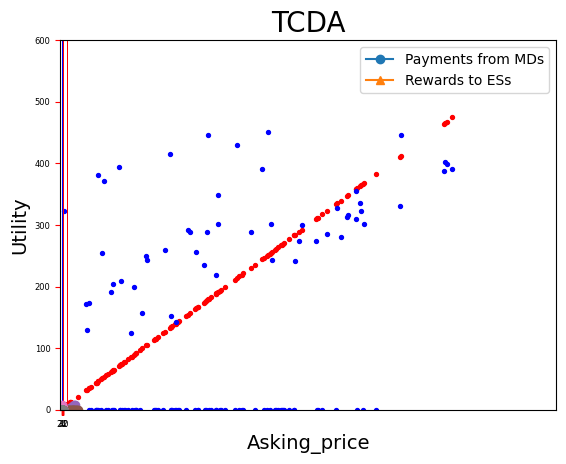

This figure's Python source:
import matplotlib.pyplot as plt
import matplotlib
import numpy as np
#绘图

SW_ES = [5550.1993886242, 7093.622626597412, 12711.203000549054, 17119.96954613979, 20569.029922845202, 24424.44657408173, 23269.624835395025, 27837.15995451564, 31090.609096929402, 35894.19985742175]
NMSD_ES = [21, 40, 73, 81, 100, 116, 132, 137, 158, 169]
RU_ES = [0.9101675332177932, 0.9593140031930782, 0.8392260446170002, 0.7874247203900201, 0.8055798442361266, 0.738040192068291, 0.7512510608410641, 0.6832869080779944, 0.7175156874246063, 0.6395802636294851]
def draw_ES(Y,yname):
    plt.rcParams['font.sans-serif'] = ['SimHei']
    plt.rcParams['axes.unicode_minus'] = False
    x = np.arange(len(Y))
    #索引列表
    numbers = []
    for i in range(20,201,20):
        numbers.append(i)
    plt.bar(x,Y,width=0.5,color='limegreen')
    #设置标题以及字体大小
    plt.title(label='TCDA',fontsize=18)
    plt.xlabel('Numbers of ESs',fontsize=14)
    plt.ylabel(yname,fontsize=14)
    plt.xticks(x,numbers)
    #设置坐标轴刻度
    plt.tick_params(axis='both',labelsize=12,color='blue' )
    plt.show()
SW_MD = [12715.645447351217, 15090.078992410097, 17005.749969073404, 19049.17165497683, 22922.718255952583, 18939.236217591537, 20939.04235778402, 20174.332470068704, 22331.531485904914, 25380.878476012753]
NMSD_MD = [56, 75, 90, 101, 115, 107, 112, 104, 105, 111]
RU_MD = [0.4660750187851587, 0.5804084675599851, 0.7173566384327045, 0.7815516691971733, 0.8406819639568807, 0.8721737405791352, 0.8611253564175675, 0.8299815652756829, 0.859634064645788, 0.925582237967753]
def draw_MD(Y,yname):
    plt.rcParams['font.sans-serif'] = ['SimHei']
    plt.rcParams['axes.unicode_minus'] = False
    x = np.arange(len(Y))
    #索引列表
    numbers = []
    for i in range(100,1001,100):
        numbers.append(i)
    plt.bar(x,Y,width=0.5,color='limegreen')
    #设置标题以及字体大小
    plt.title(label='TCDA',fontsize=18)
    plt.xlabel('Numbers of MDs',fontsize=14)
    plt.ylabel(yname,fontsize=14)
    plt.xticks(x,numbers)
    #设置坐标轴刻度
    plt.tick_params(axis='both',labelsize=12,color='blue' )
    plt.show()
def draw_Participants():
    # 设置字体为微软雅黑，解决中文显示问题
    matplotlib.rc("font", family='Microsoft YaHei')
    # 1.准备数据
    S1_SW = [5978.811087079457, 7903.81282720451, 12690.924378231975, 14777.137361028468, 19056.583471785052,
             21901.70114175608, 24517.078723785868]
    S2_SW = [3851.4909887141935, 9161.691779981307, 10944.031753141424, 15178.066749318492, 21615.31258742871,
             25063.426042715244, 26760.610432292466]
    S3_SW = [4666.740346892653, 7138.790227136082, 12313.051282781638, 13272.958807550154, 18738.718849181692,
             24085.18777373821, 27489.252236820445]
    S4_SW = [3649.9200778253885, 7506.545465388259, 10836.84658739367, 16135.62573327328, 19632.474146692377,
             21543.00152408768, 30095.259181931055]
    # 索引列表
    participants = [120, 240, 360, 480, 600, 720, 840]
    """
    设置刻度：
    - xticks()：设置x轴刻度
    - yticks()：设置y轴刻度
    """
    # 设置x轴刻度
    plt.xticks(participants)
    # 设置线条样式
    plt.plot(participants, S1_SW, '-o', participants, S2_SW, '-^', participants, S3_SW, '-d', participants, S4_SW, '-s')
    # 设置标题及字体大小
    plt.title('TCDA', fontsize=20)
    plt.xlabel('Numbers of participants', fontsize=14)
    plt.ylabel('SW', fontsize=14)
    # 设置坐标轴刻度
    plt.tick_params(axis='both', labelsize=12, color='red')
    plt.legend(['S1', 'S2', 'S3', 'S4'], loc='best')
    plt.show()

def draw_Payments():
        """
        axis()设置绘图区间：
        axis([xmin, xmax, ymin, ymax])
        xmin/xmax：x轴的最小/最大区间
        ymin/ymxa：y轴的最小/最大区间
        """
        plt.rcParams['font.sans-serif'] = ['SimHei']
        plt.rcParams['axes.unicode_minus'] = False

        x1 = [62.90589004798984, 358.04397591778115, 219.42671443146892, 270.3191432582787, 288.6536346031615,
              139.49538098474048, 346.9007519113769, 114.3550379449963, 339.60383202897117, 86.35044862223117,
              309.0012156871184, 11.909385074327812, 12.88882810890395, 63.97929532281152, 135.53753969669228,
              72.51546198682384, 474.43645251552573, 90.9799605501328, 348.6622549322712, 142.83206613433464,
              283.4787732245644, 260.09756652034304, 235.63098161396815, 177.0292891352234, 260.8247823909224,
              118.3792385559402, 8.526466948327506, 188.394766917191, 198.80874026277357, 211.16228054772066,
              44.01079748225547, 250.20917286897395, 92.01586549712049, 362.6849143227965, 65.09113771326021,
              34.50096268723483, 253.59615681294397, 180.47945962291564, 167.31825657098247, 45.96366120648882,
              311.40251315212214, 134.62135290335215, 465.5263367187486, 467.5025499879403, 182.68751039131578,
              11.914434323745851, 97.13780020029257, 382.034173932262, 77.28484017358579, 364.25386274946464,
              43.797631553885964, 139.90232577738007, 5.166701458118538, 193.303740196823, 123.89771027854955,
              359.5185077830322, 333.51884186354516, 82.40895971960126, 20.9924715051438, 71.85325844476618,
              367.7395477116692, 58.2871004637965, 37.63771772657295, 166.3318703037563, 175.25689581938977,
              49.9961036452745, 188.27101428195613, 113.04664319252497, 74.76062592930442, 267.1003256771035,
              463.7800389933899, 268.08540392080704, 283.7043406932714, 282.8771688171234, 322.5163242882745,
              144.17003417550404, 43.54776140437592, 269.57880828776337, 366.7384827892112, 78.2742437227134,
              55.62959072225037, 335.34579174003477, 246.04077018582345, 263.58333701665714, 194.11143816057836,
              115.5761846786668, 311.0465158119341, 91.28579834543224, 152.37552451602477, 410.5032390715096,
              134.5982562783456, 163.25225798161054, 357.73925521811583, 276.51991899664034, 221.29859513597424,
              216.93149248903444, 317.11553746874176, 255.73425582849097, 4.269771353942296, 6.882256617204256]
        y1 = [62.90589004798984, 358.04397591778115, 219.42671443146892, 270.3191432582787, 288.6536346031615,
              139.49538098474048, 346.9007519113769, 114.3550379449963, 339.60383202897117, 86.35044862223117,
              309.0012156871184, 11.909385074327812, 12.88882810890395, 63.97929532281152, 135.53753969669228,
              72.51546198682384, 474.43645251552573, 90.9799605501328, 348.6622549322712, 142.83206613433464,
              283.4787732245644, 260.09756652034304, 235.63098161396815, 177.0292891352234, 260.8247823909224,
              118.3792385559402, 8.526466948327506, 188.394766917191, 198.80874026277357, 211.16228054772066,
              44.01079748225547, 250.20917286897395, 92.01586549712049, 362.6849143227965, 65.09113771326021,
              34.50096268723483, 253.59615681294397, 180.47945962291564, 167.31825657098247, 45.96366120648882,
              311.40251315212214, 134.62135290335215, 465.5263367187486, 467.5025499879403, 182.68751039131578,
              11.914434323745851, 97.13780020029257, 382.034173932262, 77.28484017358579, 364.25386274946464,
              43.797631553885964, 139.90232577738007, 5.166701458118538, 193.303740196823, 123.89771027854955,
              359.5185077830322, 333.51884186354516, 82.40895971960126, 20.9924715051438, 71.85325844476618,
              367.7395477116692, 58.2871004637965, 37.63771772657295, 166.3318703037563, 175.25689581938977,
              49.9961036452745, 188.27101428195613, 113.04664319252497, 74.76062592930442, 267.1003256771035,
              463.7800389933899, 268.08540392080704, 283.7043406932714, 282.8771688171234, 322.5163242882745,
              144.17003417550404, 43.54776140437592, 269.57880828776337, 366.7384827892112, 78.2742437227134,
              55.62959072225037, 335.34579174003477, 246.04077018582345, 263.58333701665714, 194.11143816057836,
              115.5761846786668, 311.0465158119341, 91.28579834543224, 152.37552451602477, 410.5032390715096,
              134.5982562783456, 163.25225798161054, 357.73925521811583, 276.51991899664034, 221.29859513597424,
              216.93149248903444, 317.11553746874176, 255.73425582849097, 4.269771353942296, 6.882256617204256]
        x2 = [62.90589004798984, 358.04397591778115, 219.42671443146892, 270.3191432582787, 288.6536346031615,
              139.49538098474048, 346.9007519113769, 114.3550379449963, 339.60383202897117, 86.35044862223117,
              309.0012156871184, 11.909385074327812, 12.88882810890395, 63.97929532281152, 135.53753969669228,
              72.51546198682384, 474.43645251552573, 90.9799605501328, 348.6622549322712, 142.83206613433464,
              283.4787732245644, 260.09756652034304, 235.63098161396815, 177.0292891352234, 260.8247823909224,
              118.3792385559402, 8.526466948327506, 188.394766917191, 198.80874026277357, 211.16228054772066,
              44.01079748225547, 250.20917286897395, 92.01586549712049, 362.6849143227965, 65.09113771326021,
              34.50096268723483, 253.59615681294397, 180.47945962291564, 167.31825657098247, 45.96366120648882,
              311.40251315212214, 134.62135290335215, 465.5263367187486, 467.5025499879403, 182.68751039131578,
              11.914434323745851, 97.13780020029257, 382.034173932262, 77.28484017358579, 364.25386274946464,
              43.797631553885964, 139.90232577738007, 5.166701458118538, 193.303740196823, 123.89771027854955,
              359.5185077830322, 333.51884186354516, 82.40895971960126, 20.9924715051438, 71.85325844476618,
              367.7395477116692, 58.2871004637965, 37.63771772657295, 166.3318703037563, 175.25689581938977,
              49.9961036452745, 188.27101428195613, 113.04664319252497, 74.76062592930442, 267.1003256771035,
              463.7800389933899, 268.08540392080704, 283.7043406932714, 282.8771688171234, 322.5163242882745,
              144.17003417550404, 43.54776140437592, 269.57880828776337, 366.7384827892112, 78.2742437227134,
              55.62959072225037, 335.34579174003477, 246.04077018582345, 263.58333701665714, 194.11143816057836,
              115.5761846786668, 311.0465158119341, 91.28579834543224, 152.37552451602477, 410.5032390715096,
              134.5982562783456, 163.25225798161054, 357.73925521811583, 276.51991899664034, 221.29859513597424,
              216.93149248903444, 317.11553746874176, 255.73425582849097, 4.269771353942296, 6.882256617204256]
        y2 = [0, 309.39334644480766, 0, 0, 274.4316655908854, 0, 312.34618482645465, 0, 280.244557195697, 0,
              274.6006897219509, 0, 0, 0, 0, 0, 390.1127861504616, 0, 316.2941875657061, 0, 0, 0, 0, 0, 0, 0, 0, 0, 0,
              0, 0, 0, 0, 336.05852436461475, 0, 0, 0, 0, 0, 0, 0, 0, 401.9709267440784, 398.1945493061603, 0, 0, 0, 0,
              0, 321.8564298828292, 0, 0, 0, 0, 0, 0, 0, 0, 0, 0, 300.9431064281042, 0, 0, 0, 0, 0, 0, 0, 0, 0,
              387.7853059573779, 0, 242.03786758119736, 0, 285.0915278398668, 0, 0, 0, 0, 0, 0, 326.83115249663547, 0,
              0, 0, 0, 0, 0, 0, 330.52506105154384, 0, 0, 355.24570780387637, 0, 0, 0, 0, 242.74775064970044, 0, 0]
        # 设置绘图区间
        plt.axis([200, 500, 200, 500])
        plt.scatter(x=x1, y=y1, s=8, c='red')
        plt.scatter(x=x2, y=y2, s=8, c='blue')
        # 设置标题及字体大小
        plt.title('TCDA', fontsize=20)
        plt.xlabel('Bidding prices', fontsize=14)
        plt.ylabel('Payments & bidding prices', fontsize=14)
        plt.legend(['Bidding prices', 'Payments'], loc='best')
        # 设置坐标轴刻度
        plt.tick_params(axis='both', labelsize=12, color='red')
        plt.show()

def draw_Rewards():
        plt.rcParams['font.sans-serif'] = ['SimHei']
        plt.rcParams['axes.unicode_minus'] = False
        x1 = [154.18940357785013, 0.0, 61.37106253212624, 0.0, 0.0, 0.0, 63.535929835543996, 85.79077230903577, 0.0,
         188.90149355437208, 0.0, 140.23403598146317, 230.70405930729987, 104.70036168430943, 0.0, 173.49359627099457,
         88.96402864901651, 214.01996645038247, 31.334987509832096, 71.25298925843623, 34.77130177193802,
         73.75953628829026, 244.25733725233226, 190.48592073501698, 0.0, 32.411104354390844, 156.65165526401626,
         104.34156502613844, 45.82160621544982, 99.48449658820816, 133.37834288727566, 0.0, 0.0, 0.0, 0.0,
         4.1938777656511075, 52.91969055694955, 126.34445406614226, 191.06901280026395, 134.32244546993445,
         254.8848292355946, 164.75305931280872, 292.39902398077515, 411.84198664241154, 178.95715732166107, 0.0,
         177.53895361263613, 251.88324956498522, 0.0, 50.763740068596036]
        y1 = [154.18940357785013, 0.0, 61.37106253212624, 0.0, 0.0, 0.0, 63.535929835543996, 85.79077230903577, 0.0,
              188.90149355437208, 0.0, 140.23403598146317, 230.70405930729987, 104.70036168430943, 0.0,
              173.49359627099457,
              88.96402864901651, 214.01996645038247, 31.334987509832096, 71.25298925843623, 34.77130177193802,
              73.75953628829026, 244.25733725233226, 190.48592073501698, 0.0, 32.411104354390844, 156.65165526401626,
              104.34156502613844, 45.82160621544982, 99.48449658820816, 133.37834288727566, 0.0, 0.0, 0.0, 0.0,
              4.1938777656511075, 52.91969055694955, 126.34445406614226, 191.06901280026395, 134.32244546993445,
              254.8848292355946, 164.75305931280872, 292.39902398077515, 411.84198664241154, 178.95715732166107, 0.0,
              177.53895361263613, 251.88324956498522, 0.0, 50.763740068596036]
        x2 = [154.18940357785013, 0.0, 61.37106253212624, 0.0, 0.0, 0.0, 63.535929835543996, 85.79077230903577, 0.0,
              188.90149355437208, 0.0, 140.23403598146317, 230.70405930729987, 104.70036168430943, 0.0,
              173.49359627099457,
              88.96402864901651, 214.01996645038247, 31.334987509832096, 71.25298925843623, 34.77130177193802,
              73.75953628829026, 244.25733725233226, 190.48592073501698, 0.0, 32.411104354390844, 156.65165526401626,
              104.34156502613844, 45.82160621544982, 99.48449658820816, 133.37834288727566, 0.0, 0.0, 0.0, 0.0,
              4.1938777656511075, 52.91969055694955, 126.34445406614226, 191.06901280026395, 134.32244546993445,
              254.8848292355946, 164.75305931280872, 292.39902398077515, 411.84198664241154, 178.95715732166107, 0.0,
              177.53895361263613, 251.88324956498522, 0.0, 50.763740068596036]
        y2 = [291.03638965500977, 0, 190.69411700695673, 0, 0, 0, 203.3880189684587, 124.2022495895726, 0, 217.8953354958885,
         0, 142.65527918638873, 289.22297508908196, 242.6786678969147, 0, 235.425009633198, 199.76118983660126,
         430.06483970954105, 171.95549982569537, 393.7965483909684, 173.16444286964725, 208.82826266624397,
         391.3786623030628, 301.3124055286062, 0, 129.64249328735968, 288.0140320451301, 249.93232616062778,
         381.1026464294682, 156.84371177628964, 414.3485801381594, 0, 0, 0, 0, 321.8644372757972, 371.43110207784775,
         259.60387051224643, 348.4611842427512, 152.0079396004785, 301.9168770505821, 256.5815129023649,
         300.1034624846543, 445.7810992809227, 446.38557080289866, 0, 289.22297508908196, 451.2213429787098, 0,
         254.16362681446117]
        plt.axis([0, 600, 0, 600])
        plt.scatter(x=x1, y=y1, s=8, c='red')
        plt.scatter(x=x2, y=y2, s=8, c='blue')
        # 设置标题及字体大小
        plt.title('TCDA', fontsize=20)
        plt.xlabel('Asking prices', fontsize=14)
        plt.ylabel('Rewards & asking prices', fontsize=14)
        plt.legend(['Asking prices', 'Rewards'], loc='best')
        # 设置坐标轴刻度
        plt.tick_params(axis='both', labelsize=12, color='red')
        plt.show()
def draw_Budget_Balance():
    Payments = [3205.3898649002035, 4383.084893633365, 7095.174679958718, 8013.366017444753, 9506.068662623353,
                8309.843545035661, 9616.775168484928, 9812.266738865812, 10352.830855976605, 9984.06637017842]
    rewards = [2212.4460207534985, 3895.3221661465204, 5957.109902414642, 7812.351688775224, 8746.157616184619,
               8270.09565073322, 9532.194381793222, 9615.805201751062, 10333.88872246989, 9221.419775742455]
    plt.rcParams['font.sans-serif'] = ['SimHei']
    plt.rcParams['axes.unicode_minus'] = False
    x = np.arange(len(Payments))
    # 索引列表
    numbers = [8, 16, 24, 32, 40, 48, 56, 64, 72, 80]
    plt.bar(x, Payments, width=0.5, color='blue')
    plt.bar(x, rewards, width=0.3, color='red')
    # 设置标题以及字体大小
    plt.title(label='TCDA', fontsize=18)
    plt.xlabel('Numbers of ESs', fontsize=14)
    plt.ylabel('Payments & rewards', fontsize=14)
    plt.xticks(x, numbers)
    # 设置坐标轴刻度
    plt.legend(['Payments from MDs', 'Rewards to ESs'], loc='best')
    plt.tick_params(axis='both', labelsize=12, color='red')
    plt.show()

MD_Utility_win = [0, 0, 0, 0, -0.375, 1.0625, 2.25, 3.0625, 4.375, 4.6875, 6.0, 6.90625, 7.4375]
MD_Bidding_price_win = [6, 7, 8, 9, 10, 11, 12, 13, 14, 15, 16, 17, 18]
MD_Utility_lose = [0, 0, 0, 0, 0, 0, 0, 0, 0, 0, 0, 0, 0, 0, 0]
MD_Bidding_price_lose = [7, 8, 9, 10, 11, 12, 13, 14, 15, 16, 17, 18, 19, 20, 21]
ES_Utility_win = [7.099999999999998, 6.399999999999997, 5.699999999999992, 4.9999999999999964,
                  4.299999999999994, 3.5999999999999943, 2.899999999999995, 2.199999999999992,
                  1.499999999999993, 1.0, 0.5, -3.1086244689504383e-15, 0.0, 0.0, 0.0, 0.0,
                  0.0, 0.0, 0.0, 0.0, 0.0]
ES_Asking_price_win = [2, 2.1, 2.2, 2.3, 2.4, 2.5, 2.6, 2.7, 2.8, 2.9, 3.0, 3.1, 3.2, 3.3, 3.4, 3.5, 3.6, 3.7, 3.8, 3.9,4.0]
ES_Utility_lose = [0.0, 0.0, 0.0, 0.0, 0.0, 0.0, 0.0, 0.0, 0.0, 0.0, 0.0, 0.0, 0.0, 0.0, 0.0, 0.0, 0.0, 0.0, 0.0, 0.0, 0.0]
ES_Asking_price_lose = [2, 2.1, 2.2, 2.3, 2.4, 2.5, 2.6, 2.7, 2.8, 2.9, 3.0, 3.1, 3.2, 3.3, 3.4, 3.5, 3.6, 3.7, 3.8, 3.9,4.0]
def draw_MD_Utility(Utility,Bidding_price):
    # 设置字体为微软雅黑，解决中文显示问题
    matplotlib.rc("font", family='Microsoft YaHei')
    # 1.准备数据
    # 索引列表
    """
    设置刻度：
    - xticks()：设置x轴刻度
    - yticks()：设置y轴刻度
    """
    # 设置x轴刻度
    plt.xticks(Bidding_price)
    # 设置线条样式
    plt.plot(Bidding_price, Utility, '-o')
    # 设置标题及字体大小
    plt.title('TCDA', fontsize=20)
    plt.xlabel('Bidding_price', fontsize=14)
    plt.ylabel('Utility', fontsize=14)
    # 设置坐标轴刻度
    plt.tick_params(axis='both', labelsize=12, color='red')
    plt.show()

def draw_ES_Utility(Utility,Asking_price):
    # 设置字体为微软雅黑，解决中文显示问题
    matplotlib.rc("font", family='Microsoft YaHei')
    # 1.准备数据
    # 索引列表
    """
    设置刻度：
    - xticks()：设置x轴刻度
    - yticks()：设置y轴刻度
    """
    # 设置x轴刻度
    plt.xticks(Asking_price)
    # 设置线条样式
    plt.plot(Asking_price, Utility, '-o')
    # 设置标题及字体大小
    plt.title('TCDA', fontsize=20)
    plt.xlabel('Asking_price', fontsize=14)
    plt.ylabel('Utility', fontsize=14)
    # 设置坐标轴刻度
    plt.tick_params(axis='both', labelsize=6, color='red')
    plt.show()
if __name__ == '__main__':
    draw_ES(SW_ES,'SW')
    draw_ES(NMSD_ES,'NMSD')
    draw_ES(RU_ES,'RU')
    draw_MD(SW_MD,'SW')
    draw_MD(NMSD_MD,'NMSD')
    draw_MD(RU_MD,'RU')
    draw_Participants()
    draw_Payments()
    draw_Rewards()
    draw_Budget_Balance()
    draw_MD_Utility(MD_Utility_win,MD_Bidding_price_win)
    draw_MD_Utility(MD_Utility_lose,MD_Bidding_price_lose)
    draw_ES_Utility(ES_Utility_win,ES_Asking_price_win)
    draw_ES_Utility(ES_Utility_lose,ES_Asking_price_lose)